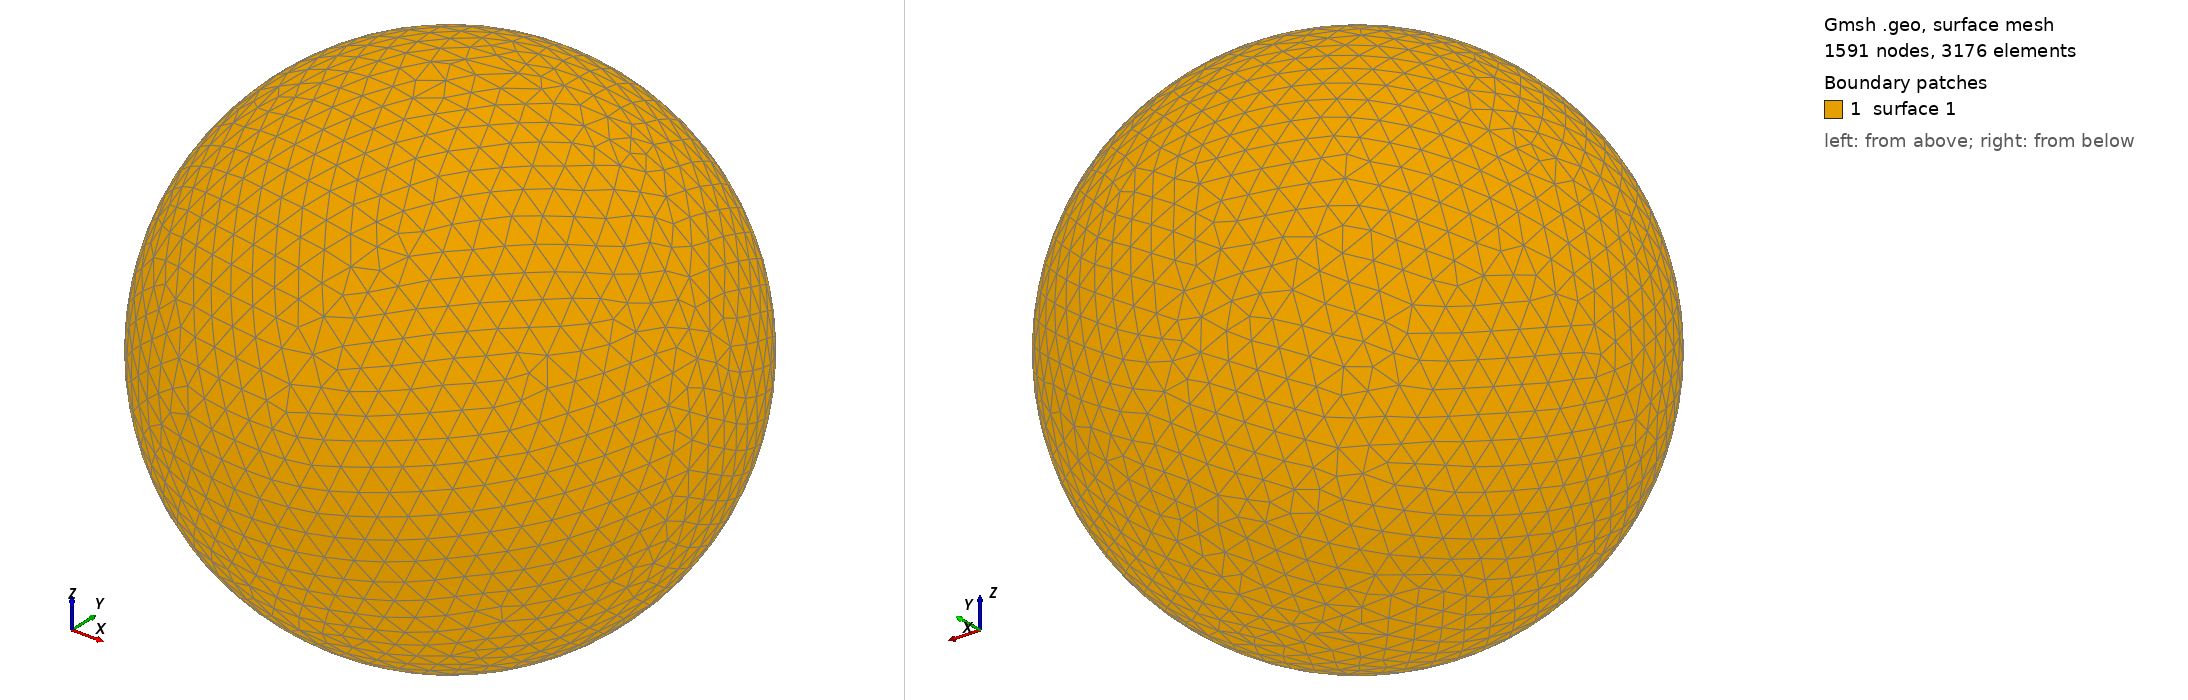

Gmsh geometry script, surface-meshed: 1591 nodes, 3176 surface elements. Boundary patches (legend numbers): 1 surface 1. Left view from above one corner, right view from below the opposite corner. The script declares no physical surfaces, so the legend lists its geometric surfaces. The drawing asked Gmsh for element sizes between 1% and 20% of the model's largest extent; the script's own settings can give other sizes.

=== shot2933.geo (drawn) ===
SetFactory("OpenCASCADE");
Point(1) = {0,0,0,0};
Sphere(1) = {0,0,0,0.93880000};
MeshSize{ PointsOf{ Surface{:}; } } = 0.093880000;
Mesh.ElementOrder=1;
Mesh.Format=39;
